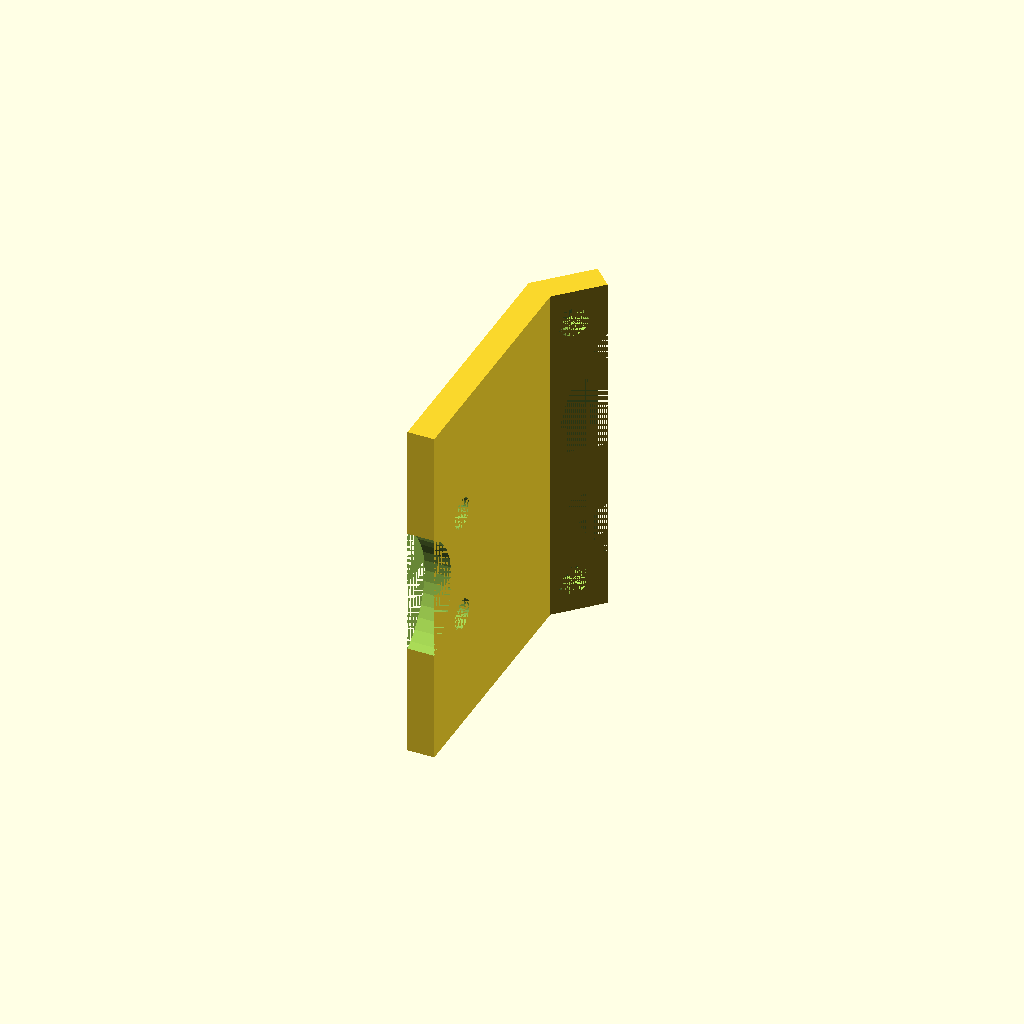
Cell 1 — every parameter at its default value.
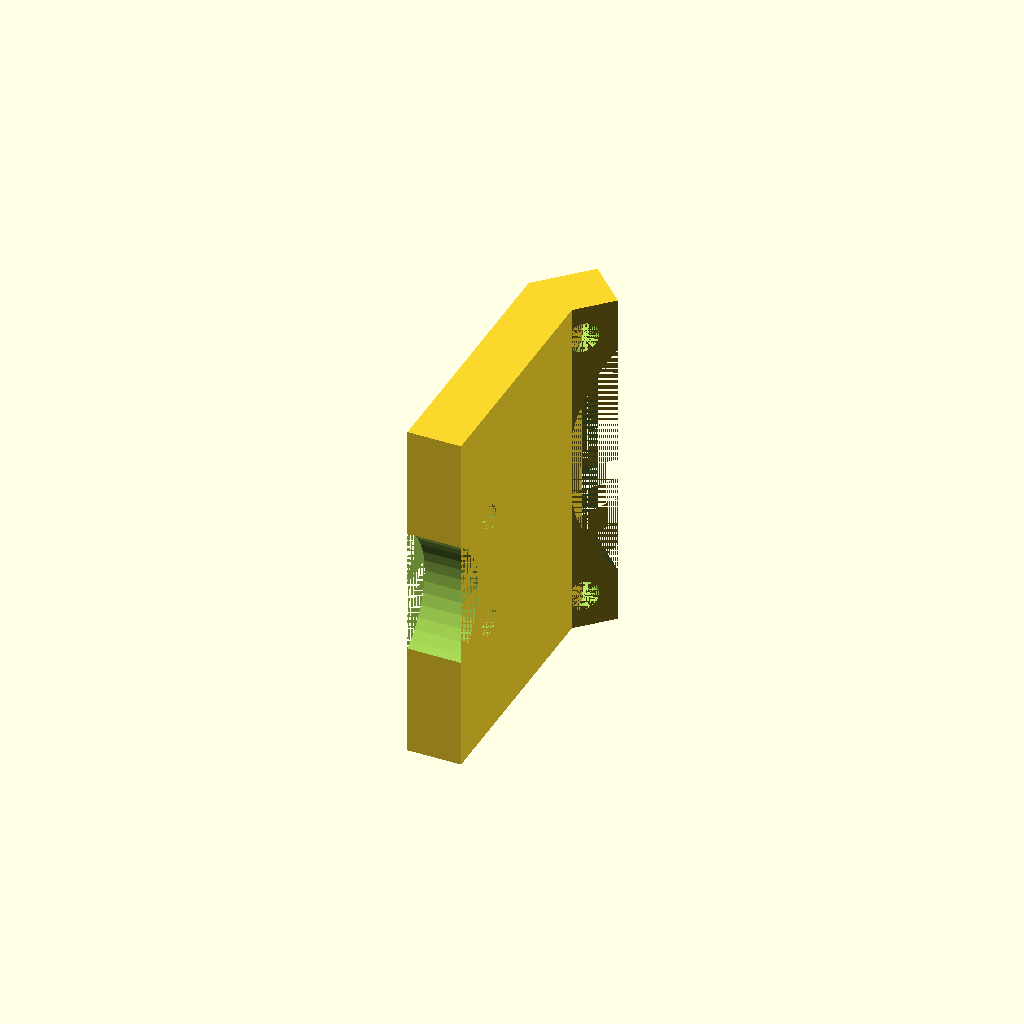
Cell 2 — mount_thickness set to 6, the other parameters unchanged.
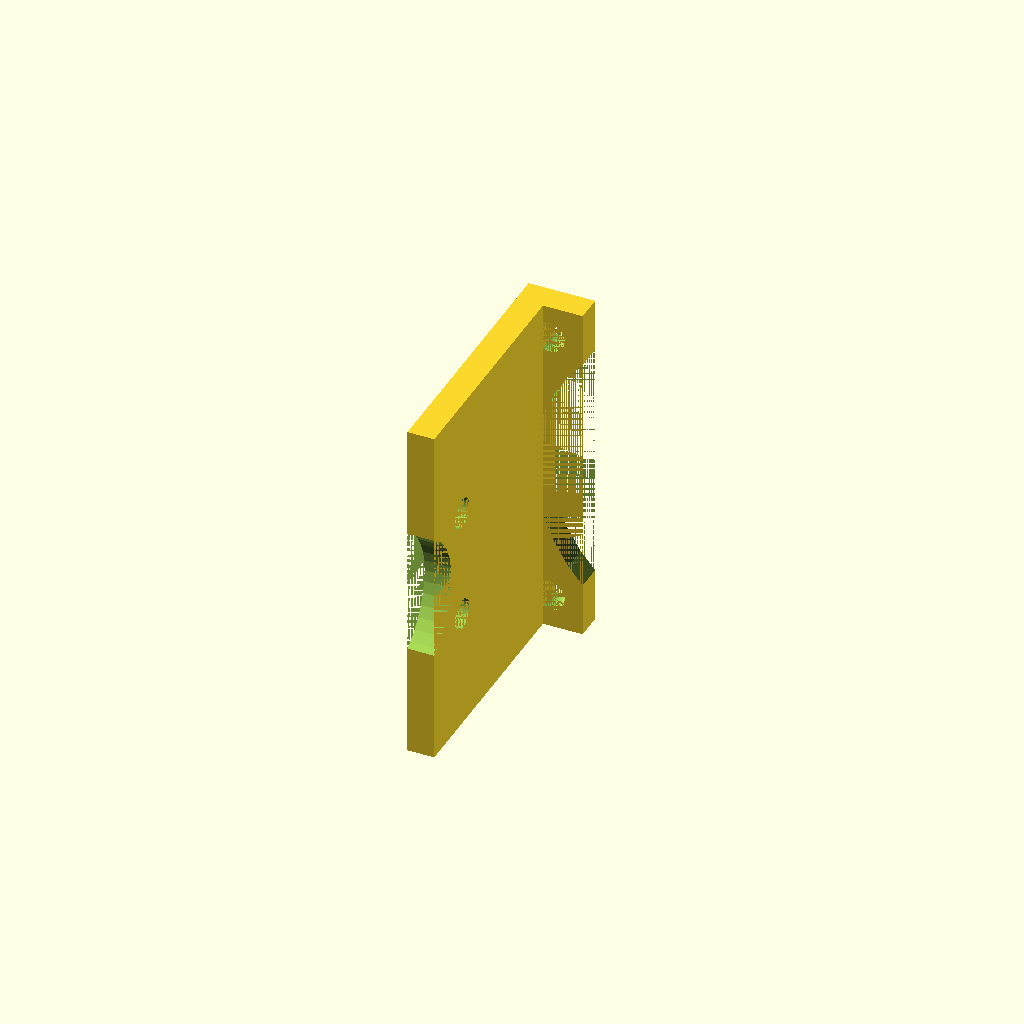
Cell 3: mount_angle = 90 (everything else at default).
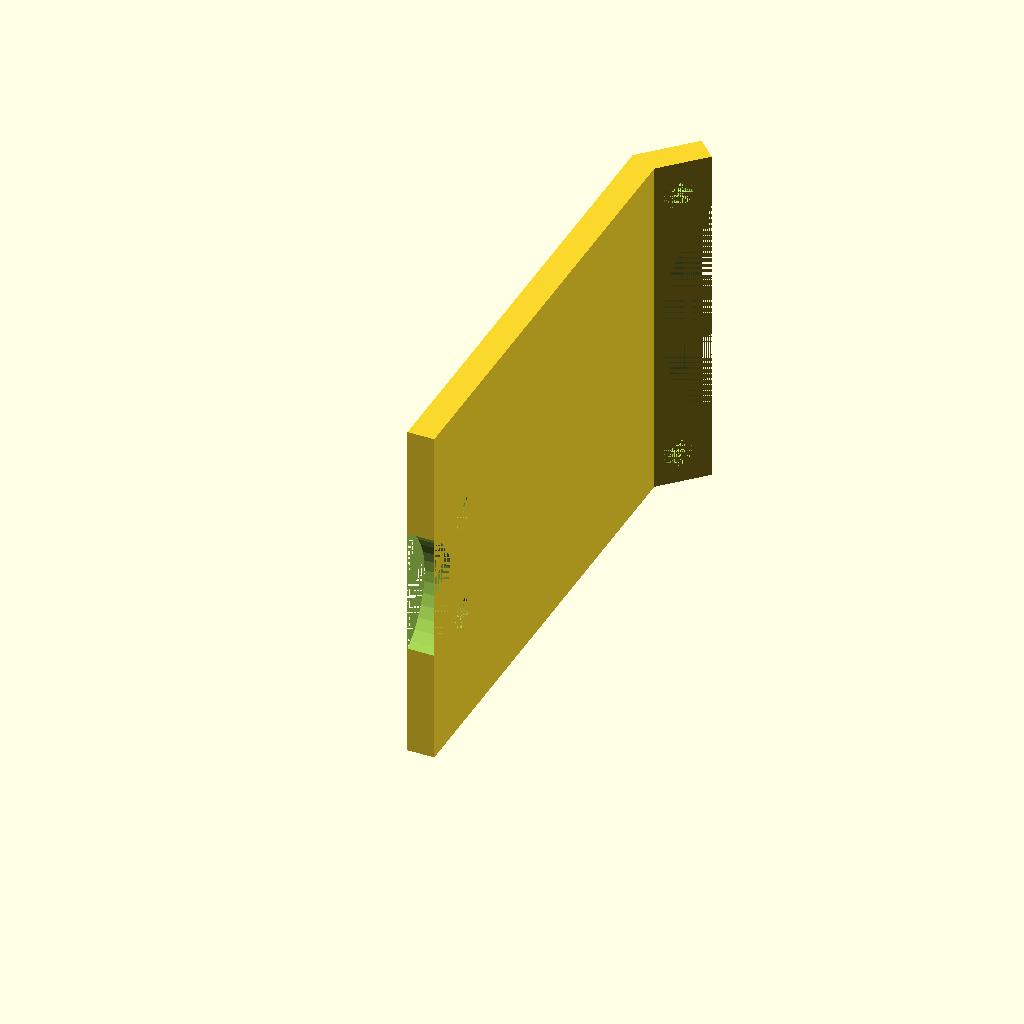
Cell 4: the same model with effector_offset = 50.
All cells are drawn from one camera (rotation 55°, 0°, 25°, orthographic, colour scheme Cornfield), so only the parameter changes between them.
The OpenSCAD source (Mini_Kossel_40mm_fan_mount/Mini_Kossel_40mm_fan_mount/fan_mount.scad):
include <configuration.scad>;

// Input parameters
mount_thickness = 3;                             // Overall thickness (mm)
mount_angle = 45;                                // Angle to mount the fan at (degrees)
hole_radius = 12.5;                              // Radius at which the effector mount holes are made (mm)
effector_offset = 25;                            // Length of the side that offsets the fan from the effector (mm)
fan_radius = 20;                                 // overall fan radius, e.g. 40mm fan = 20 (mm)
fan_hole_pitch = 32;                             // pitch of the fan mounting holes (mm)
hole_offset = 2;                                 // space between thru holes and edges (mm)
hotend_radius = 8 + 0.25;                        // Radius of the hotend + buffer (mm)

// Calculated parameters
bracket_length = 2*(hole_offset+m3_wide_radius);                // Length of the angled portion (mm)
bracket_width = fan_hole_pitch+2*(hole_offset+m3_wide_radius);  // Overall bracket width (mm)

$fn = 40;

rotate(a=90, v=[0,1,0]) // print on its side for a strong angle joint
difference() {
  union() {
    translate([0, hotend_radius+effector_offset, 0])
    rotate(a=mount_angle, v=[1,0,0])
      difference() {
        cube([bracket_width, bracket_length, mount_thickness]);
        translate([bracket_width/2, fan_radius+hole_offset, 0])
          cylinder(r=fan_radius, h=mount_thickness);

        // Fan mounting holes
        translate([m3_wide_radius+hole_offset, m3_wide_radius+hole_offset, 0])
          cylinder(r=m3_wide_radius, h=mount_thickness);
        translate([bracket_width-m3_wide_radius-hole_offset, m3_wide_radius+hole_offset, 0])
          cylinder(r=m3_wide_radius, h=mount_thickness);
    }

    // Effector mounting side
    translate([0, hotend_radius/2, 0])
      cube([bracket_width, effector_offset+hotend_radius/2, mount_thickness]);
  }

  // Thru holes
  for (hole_angle = [-30:60:30]) {
    translate([bracket_width/2, 0, 0])
      translate([sin(hole_angle)*hole_radius,cos(hole_angle)*hole_radius,0])
      cylinder(r=m3_wide_radius, h=mount_thickness);
  }

  // Thru hole for hotend
  translate([bracket_width/2, 0, 0])
      cylinder(r=hotend_radius, h=mount_thickness);
};
Parameter table extracted from the source (name, type, default, range or options):
mount_thickness: number, default 3
mount_angle: number, default 45
hole_radius: number, default 12.5
effector_offset: number, default 25
fan_radius: number, default 20
fan_hole_pitch: number, default 32
hole_offset: number, default 2
